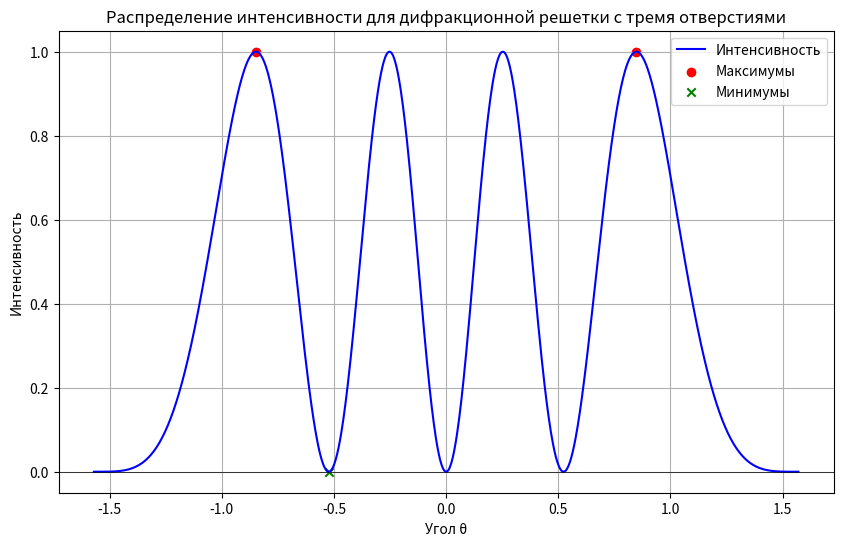

Write the Python code that produced this figure.
import numpy as np
import matplotlib.pyplot as plt

# Параметры решетки и света
d = 1.0  # Расстояние между щелями
wavelength = 0.5  # Длина волны света
theta = np.linspace(-np.pi/2, np.pi/2, 1000)  # Углы от -π/2 до π/2

# Распределение интенсивности
intensity = np.sin(np.pi * d * np.sin(theta) / wavelength) ** 2

# Находим максимумы и минимумы
maxima = np.where(intensity == np.max(intensity))[0]
minima = np.where(intensity == np.min(intensity))[0]

# Построение графика
plt.figure(figsize=(10, 6))
plt.plot(theta, intensity, color='blue', label='Интенсивность')
plt.scatter(theta[maxima], intensity[maxima], color='red', label='Максимумы', marker='o')
plt.scatter(theta[minima], intensity[minima], color='green', label='Минимумы', marker='x')
plt.title('Распределение интенсивности для дифракционной решетки с тремя отверстиями')
plt.xlabel('Угол θ')
plt.ylabel('Интенсивность')
plt.axhline(0, color='black', linewidth=0.5)  # Добавляем горизонтальную линию на уровне нуля
plt.grid(True)
plt.legend()
plt.show()
